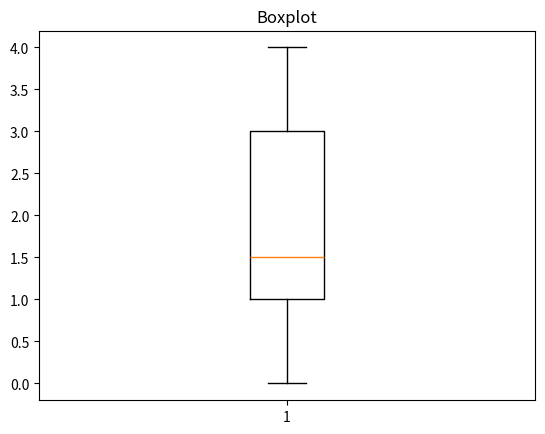

Write the Python code that produced this figure.
import matplotlib.pyplot as plt
import random

vetor = []

for i in range(10):
    numero_aleatorio = random.randint(0,4)
    vetor.append(numero_aleatorio)

plt.boxplot(vetor)
plt.title("Boxplot")
plt.show()